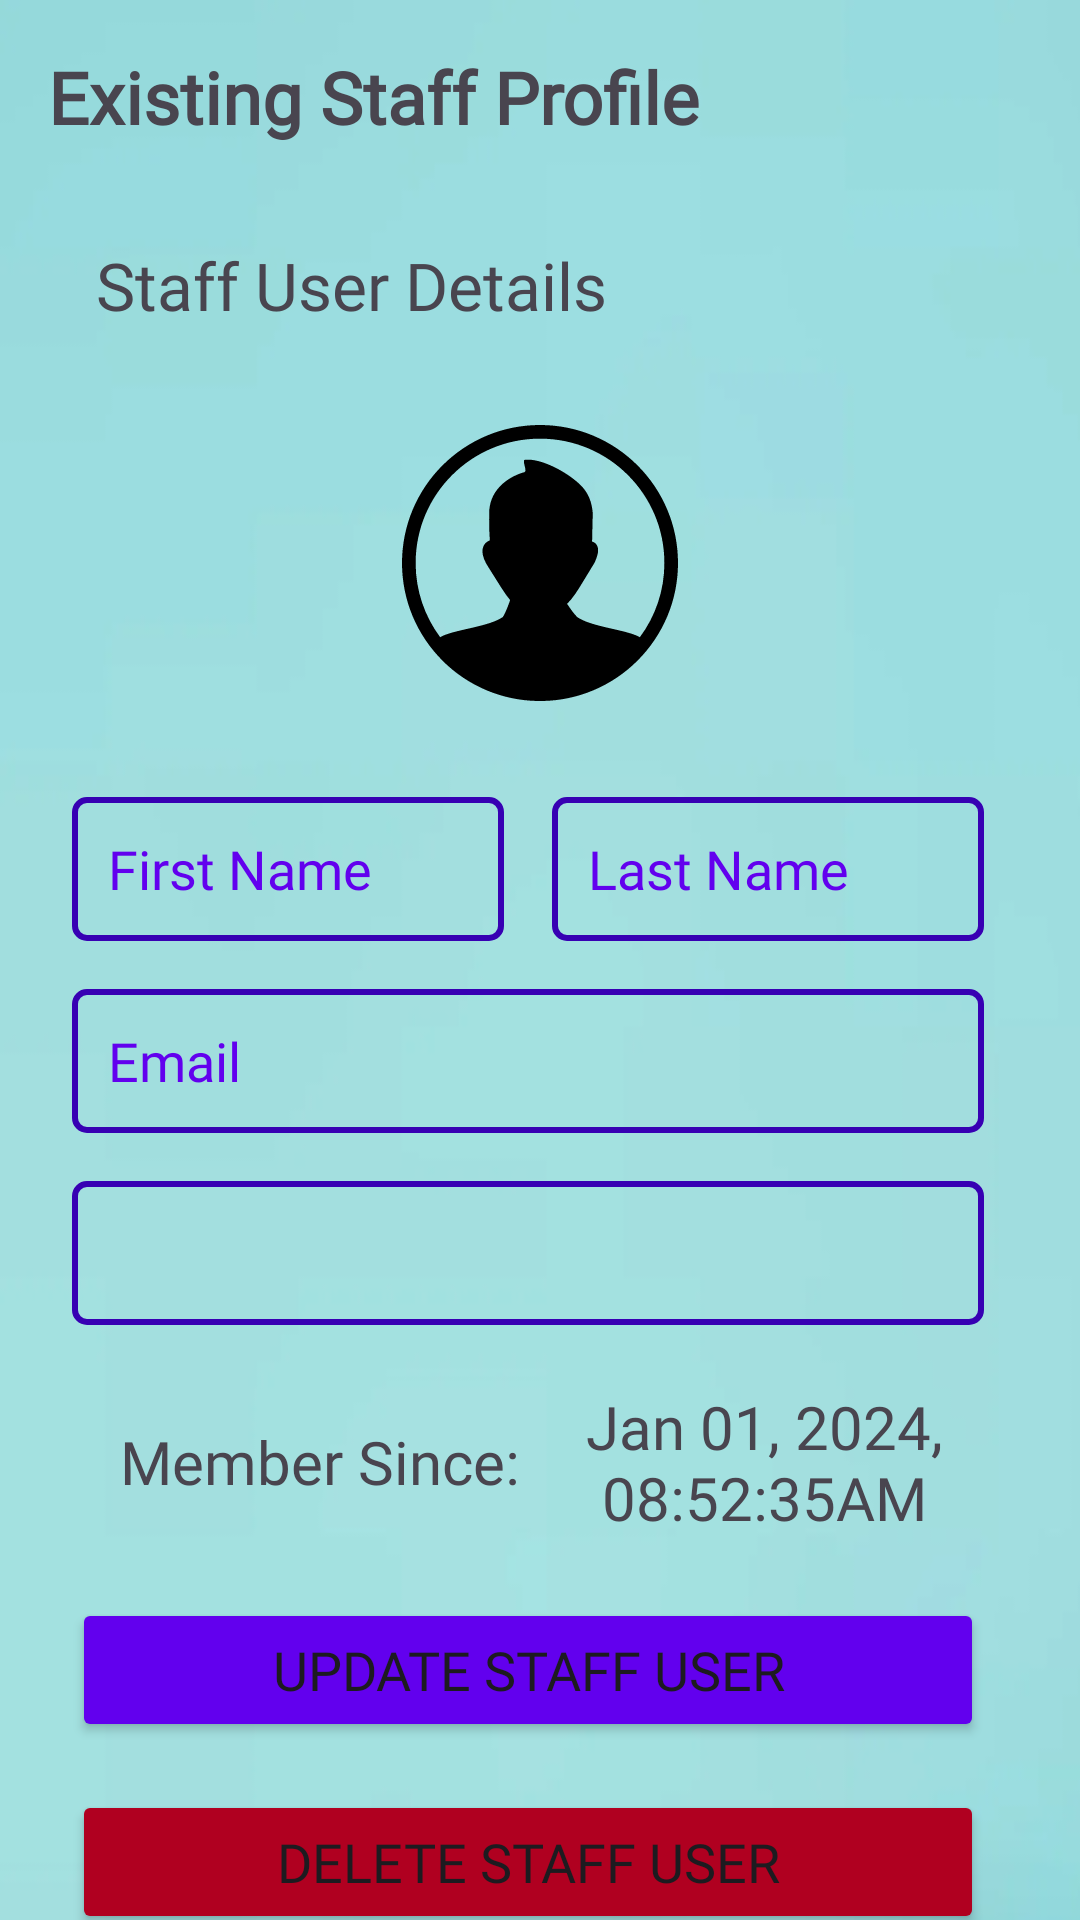

Here is an Android app screen rendered from its layout file. Give the layout XML and the strings, colors and styles it references.
<!-- AndroidManifest.xml: application theme Theme.SwiftEx -->
<!-- res/layout/fragment_existing_staff_profile.xml -->
<?xml version="1.0" encoding="utf-8"?>
<androidx.constraintlayout.widget.ConstraintLayout xmlns:android="http://schemas.android.com/apk/res/android"
    xmlns:app="http://schemas.android.com/apk/res-auto"
    xmlns:tools="http://schemas.android.com/tools"
    android:id="@+id/existingStaffProfileConstraintLayout"
    android:layout_width="match_parent"
    android:layout_height="match_parent"
    android:background="@drawable/cover_blue"
    tools:context=".user.company.ExistingStaffProfileFragment" >

    <TextView
        android:id="@+id/existingStaffProfileTextView"
        android:layout_width="0dp"
        android:layout_height="wrap_content"
        android:layout_marginStart="16dp"
        android:layout_marginTop="16dp"
        android:layout_marginEnd="16dp"
        android:fontFamily="@font/lato"
        android:text="@string/existing_profile"
        android:textSize="24sp"
        android:textStyle="bold"
        app:layout_constraintEnd_toEndOf="parent"
        app:layout_constraintStart_toStartOf="parent"
        app:layout_constraintTop_toTopOf="parent" />

    <TextView
        android:id="@+id/existingStaffDetailsTextView"
        android:layout_width="0dp"
        android:layout_height="wrap_content"
        android:layout_marginStart="16dp"
        android:layout_marginTop="32dp"
        android:layout_marginEnd="32dp"
        android:fontFamily="@font/lato"
        android:text="@string/existing_staff_details"
        android:textSize="22sp"
        app:layout_constraintEnd_toEndOf="@+id/existingStaffProfileTextView"
        app:layout_constraintStart_toStartOf="@+id/existingStaffProfileTextView"
        app:layout_constraintTop_toBottomOf="@+id/existingStaffProfileTextView" />

    <ImageView
        android:id="@+id/imageView8"
        android:layout_width="92dp"
        android:layout_height="92dp"
        android:layout_marginTop="32dp"
        android:src="@drawable/ic_menu_profile"
        app:layout_constraintEnd_toEndOf="parent"
        app:layout_constraintStart_toStartOf="parent"
        app:layout_constraintTop_toBottomOf="@+id/existingStaffDetailsTextView" />

    <EditText
        android:id="@+id/existingFnameEditText"
        android:layout_width="0dp"
        android:layout_height="48dp"
        android:layout_marginStart="8dp"
        android:layout_marginTop="32dp"
        android:layout_marginEnd="8dp"
        android:background="@drawable/edit_text_border"
        android:backgroundTint="@color/design_default_color_primary_variant"
        android:ems="10"
        android:fontFamily="@font/lato"
        android:hint="@string/text1"
        android:inputType="text"
        android:padding="12dp"
        android:textColor="@color/design_default_color_primary_variant"
        android:textColorHint="@color/design_default_color_primary"
        app:layout_constraintEnd_toStartOf="@+id/editTextText2"
        app:layout_constraintStart_toStartOf="@+id/existingStaffProfileTextView"
        app:layout_constraintTop_toBottomOf="@+id/imageView8" />

    <EditText
        android:id="@+id/editTextText2"
        android:layout_width="0dp"
        android:layout_height="48dp"
        android:layout_marginStart="8dp"
        android:layout_marginTop="32dp"
        android:layout_marginEnd="16dp"
        android:background="@drawable/edit_text_border"
        android:backgroundTint="@color/design_default_color_primary_variant"
        android:ems="10"
        android:fontFamily="@font/lato"
        android:hint="@string/text2"
        android:inputType="text"
        android:padding="12dp"
        android:textColor="@color/design_default_color_primary_variant"
        android:textColorHint="@color/design_default_color_primary"
        app:layout_constraintEnd_toEndOf="@+id/existingStaffProfileTextView"
        app:layout_constraintStart_toEndOf="@+id/existingFnameEditText"
        app:layout_constraintTop_toBottomOf="@+id/imageView8" />

    <EditText
        android:id="@+id/editTextText3"
        android:layout_width="0dp"
        android:layout_height="48dp"
        android:layout_marginTop="16dp"
        android:background="@drawable/edit_text_border"
        android:backgroundTint="@color/design_default_color_primary_variant"
        android:ems="10"
        android:fontFamily="@font/lato"
        android:hint="@string/text5"
        android:inputType="text|textEmailAddress"
        android:padding="12dp"
        android:textColor="@color/design_default_color_primary_variant"
        android:textColorHint="@color/design_default_color_primary"
        app:layout_constraintEnd_toEndOf="@+id/editTextText2"
        app:layout_constraintStart_toStartOf="@+id/existingFnameEditText"
        app:layout_constraintTop_toBottomOf="@+id/existingFnameEditText" />

    <Spinner
        android:id="@+id/permissionsSpinner"
        android:layout_width="0dp"
        android:layout_height="48dp"
        android:layout_marginTop="16dp"
        android:background="@drawable/edit_text_border"
        android:backgroundTint="@color/design_default_color_primary_variant"
        android:padding="12dp"
        app:layout_constraintEnd_toEndOf="@+id/editTextText3"
        app:layout_constraintStart_toStartOf="@+id/editTextText3"
        app:layout_constraintTop_toBottomOf="@+id/editTextText3" />

    <TextView
        android:id="@+id/existedStaffJoinedTextView"
        android:layout_width="wrap_content"
        android:layout_height="wrap_content"
        android:layout_marginStart="16dp"
        android:layout_marginTop="32dp"
        android:layout_marginEnd="8dp"
        android:fontFamily="@font/lato"
        android:text="@string/existing_since"
        android:textSize="20sp"
        app:layout_constraintEnd_toStartOf="@+id/existingStaffJoinedDateTimeTextView"
        app:layout_constraintStart_toStartOf="@+id/permissionsSpinner"
        app:layout_constraintTop_toBottomOf="@+id/permissionsSpinner" />

    <TextView
        android:id="@+id/existingStaffJoinedDateTimeTextView"
        android:layout_width="0dp"
        android:layout_height="wrap_content"
        android:layout_marginStart="8dp"
        android:layout_marginEnd="8dp"
        android:fontFamily="@font/lato"
        android:text="@string/existing_datetime"
        android:textAlignment="center"
        android:textSize="20sp"
        app:layout_constraintBottom_toBottomOf="@+id/existedStaffJoinedTextView"
        app:layout_constraintEnd_toEndOf="@+id/permissionsSpinner"
        app:layout_constraintStart_toEndOf="@+id/existedStaffJoinedTextView"
        app:layout_constraintTop_toTopOf="@+id/existedStaffJoinedTextView" />

    <Button
        android:id="@+id/button"
        android:layout_width="0dp"
        android:layout_height="48dp"
        android:layout_marginTop="20dp"
        android:backgroundTint="@color/design_default_color_primary"
        android:fontFamily="@font/lato"
        android:text="@string/existing_staff_update"
        android:textSize="18sp"
        app:cornerRadius="8dp"
        app:layout_constraintEnd_toEndOf="@+id/permissionsSpinner"
        app:layout_constraintStart_toStartOf="@+id/permissionsSpinner"
        app:layout_constraintTop_toBottomOf="@+id/existingStaffJoinedDateTimeTextView" />

    <Button
        android:id="@+id/button2"
        android:layout_width="0dp"
        android:layout_height="48dp"
        android:layout_marginTop="16dp"
        android:backgroundTint="@color/design_default_color_error"
        android:fontFamily="@font/lato"
        android:text="@string/existing_staff_delete"
        android:textSize="18sp"
        app:cornerRadius="8dp"
        app:layout_constraintEnd_toEndOf="@+id/button"
        app:layout_constraintStart_toStartOf="@+id/button"
        app:layout_constraintTop_toBottomOf="@+id/button" />
</androidx.constraintlayout.widget.ConstraintLayout>
<!-- resources referenced by this layout -->
<resources>
  <!-- drawable cover_blue: png bitmap (drawable, 24657 bytes) -->
  <!-- drawable edit_text_border (drawable) -->
  <?xml version="1.0" encoding="utf-8"?>
  <shape xmlns:android="http://schemas.android.com/apk/res/android"
      android:shape="rectangle">
      <stroke
          android:width="2dp"
          />
      <corners android:radius="4dp" /> 
      <solid android:color="@android:color/transparent" /> 
  </shape>
  <!-- drawable ic_menu_profile (drawable) -->
  <vector xmlns:android="http://schemas.android.com/apk/res/android" android:height="32dp" android:viewportHeight="122.88" android:viewportWidth="122.88" android:width="32dp">
        
      <path android:fillColor="#FF000000" android:pathData="M61.44,0c8.32,0 16.25,1.66 23.5,4.66l0.11,0.05c7.47,3.11 14.2,7.66 19.83,13.3l0,0c5.66,5.65 10.22,12.42 13.34,19.95c3.01,7.24 4.66,15.18 4.66,23.49c0,8.32 -1.66,16.25 -4.66,23.5l-0.05,0.11c-3.12,7.47 -7.66,14.2 -13.3,19.83l0,0c-5.65,5.66 -12.42,10.22 -19.95,13.34c-7.24,3.01 -15.18,4.66 -23.49,4.66c-8.31,0 -16.25,-1.66 -23.5,-4.66l-0.11,-0.05c-7.47,-3.11 -14.2,-7.66 -19.83,-13.29L18,104.87C12.34,99.21 7.78,92.45 4.66,84.94C1.66,77.69 0,69.76 0,61.44s1.66,-16.25 4.66,-23.5l0.05,-0.11c3.11,-7.47 7.66,-14.2 13.29,-19.83L18.01,18c5.66,-5.66 12.42,-10.22 19.94,-13.34C45.19,1.66 53.12,0 61.44,0L61.44,0zM16.99,94.47l0.24,-0.14c5.9,-3.29 21.26,-4.38 27.64,-8.83c0.47,-0.7 0.97,-1.72 1.46,-2.83c0.73,-1.67 1.4,-3.5 1.82,-4.74c-1.78,-2.1 -3.31,-4.47 -4.77,-6.8l-4.83,-7.69c-1.76,-2.64 -2.68,-5.04 -2.74,-7.02c-0.03,-0.93 0.13,-1.77 0.48,-2.52c0.36,-0.78 0.91,-1.43 1.66,-1.93c0.35,-0.24 0.74,-0.44 1.17,-0.59c-0.32,-4.17 -0.43,-9.42 -0.23,-13.82c0.1,-1.04 0.31,-2.09 0.59,-3.13c1.24,-4.41 4.33,-7.96 8.16,-10.4c2.11,-1.35 4.43,-2.36 6.84,-3.04c1.54,-0.44 -1.31,-5.34 0.28,-5.51c7.67,-0.79 20.08,6.22 25.44,12.01c2.68,2.9 4.37,6.75 4.73,11.84l-0.3,12.54l0,0c1.34,0.41 2.2,1.26 2.54,2.63c0.39,1.53 -0.03,3.67 -1.33,6.6l0,0c-0.02,0.05 -0.05,0.11 -0.08,0.16l-5.51,9.07c-2.02,3.33 -4.08,6.68 -6.75,9.31C73.75,80 74,80.35 74.24,80.7c1.09,1.6 2.19,3.2 3.6,4.63c0.05,0.05 0.09,0.1 0.12,0.15c6.34,4.48 21.77,5.57 27.69,8.87l0.24,0.14c6.87,-9.22 10.93,-20.65 10.93,-33.03c0,-15.29 -6.2,-29.14 -16.22,-39.15c-10,-10.03 -23.85,-16.23 -39.14,-16.23c-15.29,0 -29.14,6.2 -39.15,16.22C12.27,32.3 6.07,46.15 6.07,61.44C6.07,73.82 10.13,85.25 16.99,94.47L16.99,94.47L16.99,94.47z"/>
      
  </vector>
  <string name="existing_datetime">Jan 01, 2024, 08:52:35AM</string>
  <string name="existing_profile">Existing Staff Profile</string>
  <string name="existing_since">Member Since: </string>
  <string name="existing_staff_delete">Delete Staff User</string>
  <string name="existing_staff_details">Staff User Details</string>
  <string name="existing_staff_update">Update Staff User</string>
  <string name="text1">First Name</string>
  <string name="text2">Last Name</string>
  <string name="text5">Email</string>
  <style name="Theme.SwiftEx" parent="Base.Theme.SwiftEx" />
  <style name="Base.Theme.SwiftEx" parent="Theme.Material3.DayNight.NoActionBar">
          
          
          <item name="android:statusBarColor">@color/marine</item>
          <item name="android:navigationBarColor">@color/marine</item>
      </style>
  <color name="marine">#1A237E</color>
</resources>
